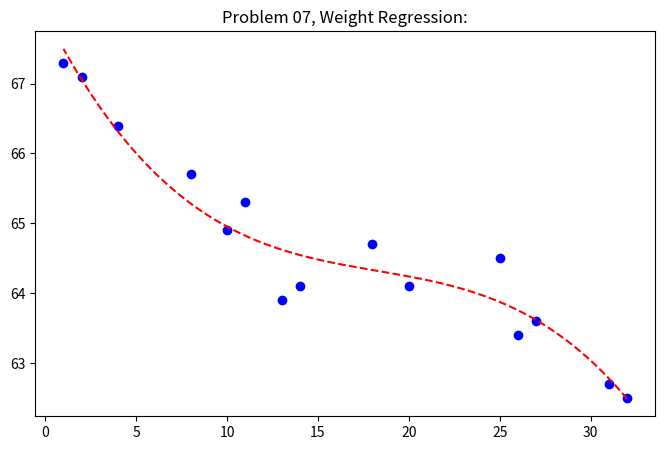

This chart was generated by the following Python code:
import matplotlib.pyplot as plt
import numpy as np
import scipy.optimize as opt

import matplotlib.pyplot as plot
plot.figure(figsize=(8,5)) # 인치

Weight = [ (1, 67.3),  (2,67.1),  (4,66.4),  (8,65.7), (10, 64.9),
           (11, 65.3), (13,63.9), (14,64.1), (18,64.7), (20, 64.1),
           (25, 64.5), (26,63.4), (27,63.6), (31,62.7), (32, 62.5)
         ]

for w in Weight :
    day = w[0]
    weight= w[1]
    print(f'day= {day:2}  W={weight:5}')

days = [d[0] for d in Weight]
weights = [w[1] for w in Weight]

plot.title("Problem 07, Weight Regression:")
def func(x, a, b, c, d):
  return a * (x ** 3) + b * (x ** 2)  + c * x + d

optimizedParameters, pcov = opt.curve_fit(func, days, weights)

funcX = np.linspace(max(days), min(days), 1000)
funcY = func(np.array(funcX), optimizedParameters[0],
                              optimizedParameters[1],
                              optimizedParameters[2],
                              optimizedParameters[3])

plt.plot(days, weights, 'bo', funcX, funcY, 'r--')
plt.show()